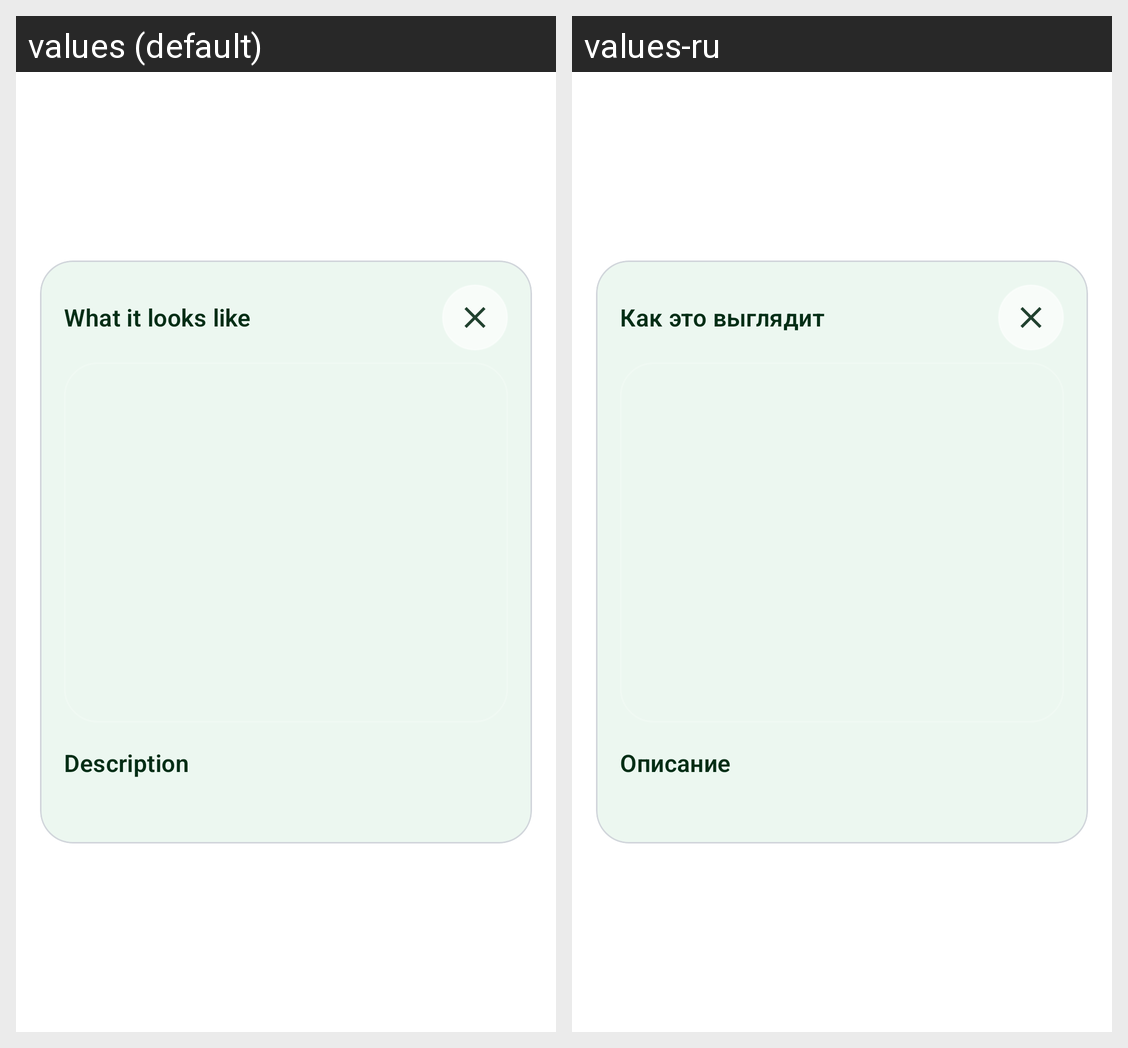

Translations of the strings shown on this Android screen, per locale in the grid:
Android screen res/layout/dialog_disease_appearance.xml rendered under 2 locales, left to right: values (default), values-ru. Device: Nexus 5 (rendered at 1080×1920; each locale shown at half size, 540×960, under a caption strip naming it); theme Theme.PlantDiseases.
Strings drawn on this screen, with the default value and each locale's value (text and hints the layout hard-codes, and strings that could not be matched under every locale, appear in the picture but are not listed):

example_photos_label
  values: What it looks like
  values-ru: Как это выглядит

description_label
  values: Description
  values-ru: Описание
